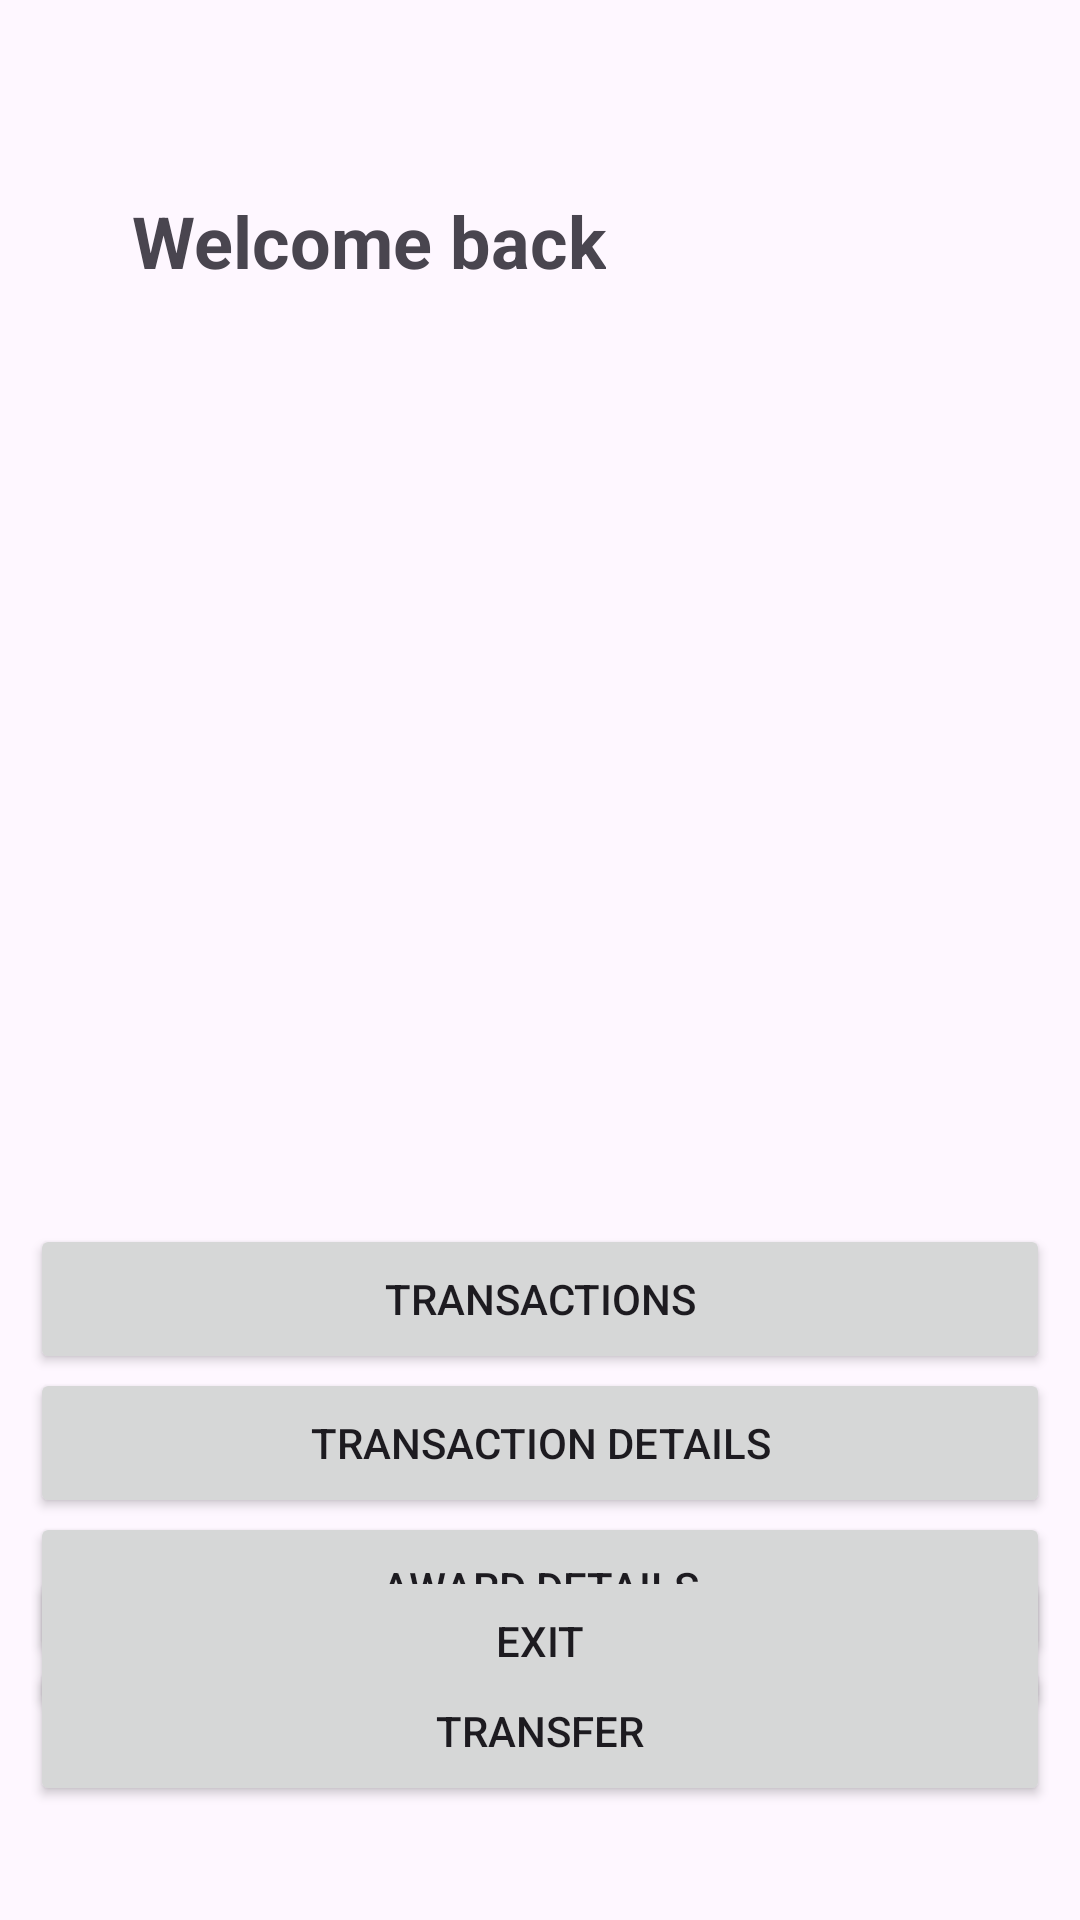

Here is an Android app screen rendered from its layout file. Give the layout XML and the strings, colors and styles it references.
<!-- AndroidManifest.xml: application theme Theme.SleepyHollow -->
<!-- res/layout/activity_main2.xml -->
<?xml version="1.0" encoding="utf-8"?>
<androidx.constraintlayout.widget.ConstraintLayout xmlns:android="http://schemas.android.com/apk/res/android"
    xmlns:app="http://schemas.android.com/apk/res-auto"
    xmlns:tools="http://schemas.android.com/tools"
    android:id="@+id/main"
    android:layout_width="match_parent"
    android:layout_height="match_parent"
    tools:context=".MainActivity2">

    <TextView
        android:id="@+id/textView"
        android:layout_width="wrap_content"
        android:layout_height="29dp"
        android:layout_marginTop="64dp"
        android:text="Welcome back"
        android:textSize="24sp"
        android:textStyle="bold"
        app:layout_constraintEnd_toEndOf="parent"
        app:layout_constraintHorizontal_bias="0.217"
        app:layout_constraintStart_toStartOf="parent"
        app:layout_constraintTop_toTopOf="parent" />

    <TextView
        android:id="@+id/nameDisplayTextView"
        android:layout_width="300dp"
        android:layout_height="50dp"
        android:layout_marginTop="96dp"
        android:textAlignment="center"
        android:textSize="34sp"
        android:textStyle="bold"
        app:layout_constraintEnd_toEndOf="parent"
        app:layout_constraintHorizontal_bias="0.495"
        app:layout_constraintStart_toStartOf="parent"
        app:layout_constraintTop_toTopOf="parent" />

    <TextView
        android:id="@+id/salesTextView"
        android:layout_width="220dp"
        android:layout_height="50dp"
        android:layout_marginTop="340dp"
        android:textAlignment="center"
        android:textColor="#FF9800"
        android:textSize="34sp"
        android:textStyle="bold"
        app:layout_constraintEnd_toEndOf="parent"
        app:layout_constraintStart_toStartOf="parent"
        app:layout_constraintTop_toTopOf="parent" />

    <Button
        android:id="@+id/buttonTransactions"
        android:layout_width="340dp"
        android:layout_height="50dp"
        android:layout_marginTop="408dp"
        android:text="Transactions"
        app:layout_constraintEnd_toEndOf="parent"
        app:layout_constraintHorizontal_bias="0.507"
        app:layout_constraintStart_toStartOf="parent"
        app:layout_constraintTop_toTopOf="parent" />

    <Button
        android:id="@+id/buttonTransactionDetails"
        android:layout_width="340dp"
        android:layout_height="50dp"
        android:layout_marginTop="456dp"
        android:text="Transaction Details"
        app:layout_constraintEnd_toEndOf="parent"
        app:layout_constraintHorizontal_bias="0.507"
        app:layout_constraintStart_toStartOf="parent"
        app:layout_constraintTop_toTopOf="parent" />

    <Button
        android:id="@+id/buttonAwardDetails"
        android:layout_width="340dp"
        android:layout_height="50dp"
        android:layout_marginTop="504dp"
        android:text="Award Details"
        app:layout_constraintEnd_toEndOf="parent"
        app:layout_constraintHorizontal_bias="0.507"
        app:layout_constraintStart_toStartOf="parent"
        app:layout_constraintTop_toTopOf="parent" />

    <Button
        android:id="@+id/buttonTransfer"
        android:layout_width="340dp"
        android:layout_height="50dp"
        android:layout_marginTop="552dp"
        android:text="Transfer"
        app:layout_constraintEnd_toEndOf="parent"
        app:layout_constraintStart_toStartOf="parent"
        app:layout_constraintTop_toTopOf="parent" />

    <Button
        android:id="@+id/buttonExit"
        android:layout_width="340dp"
        android:layout_height="50dp"
        android:layout_marginBottom="68dp"
        android:text="Exit"
        app:layout_constraintBottom_toBottomOf="parent"
        app:layout_constraintEnd_toEndOf="parent"
        app:layout_constraintHorizontal_bias="0.492"
        app:layout_constraintStart_toStartOf="parent" />

    <ImageView
        android:id="@+id/imageView"
        android:layout_width="170dp"
        android:layout_height="170dp"
        android:layout_marginStart="8dp"
        android:layout_marginTop="160dp"
        android:layout_marginEnd="8dp"
        app:layout_constraintEnd_toEndOf="parent"
        app:layout_constraintStart_toStartOf="parent"
        app:layout_constraintTop_toTopOf="parent"
        tools:srcCompat="@tools:sample/avatars" />

</androidx.constraintlayout.widget.ConstraintLayout>
<!-- resources referenced by this layout -->
<resources>
  <style name="Theme.SleepyHollow" parent="Base.Theme.SleepyHollow" />
  <style name="Base.Theme.SleepyHollow" parent="Theme.Material3.DayNight.NoActionBar">
          
          
      </style>
</resources>
